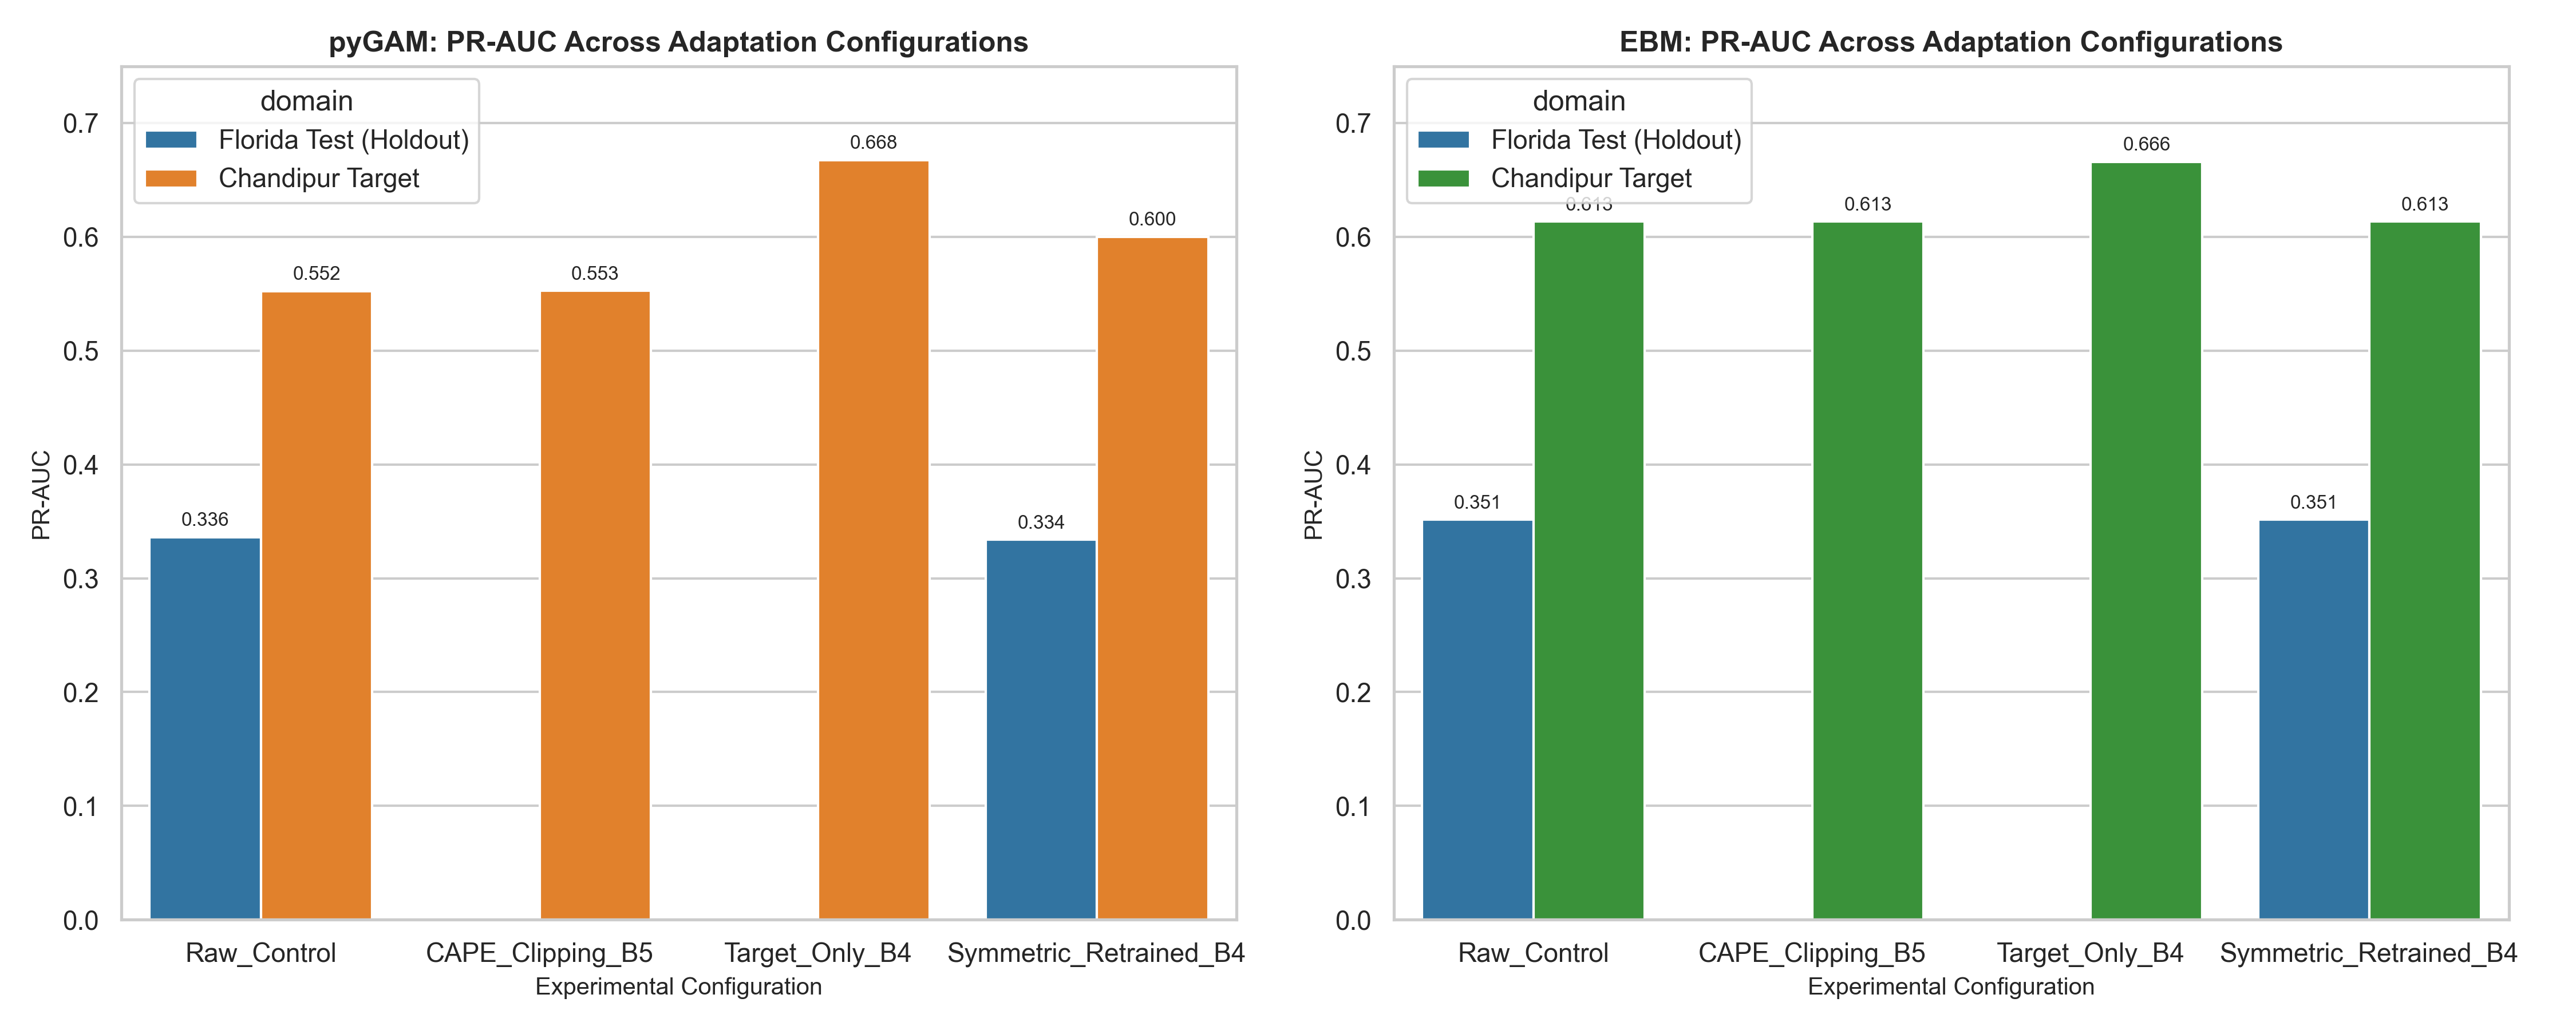

The file beside this chart, header and first rows:
threshold, sample_count, positives, prevalence, tp, fp, tn, fn, accuracy, precision, recall, f1, cohen_kappa, mcc, pr_auc, roc_auc, brier_score, log_loss, config_id, config_name, model_type, domain, threshold_label
0.33, 28073, 1918, 0.06832, 848, 1385, 24770, 1070, 0.9125, 0.3798, 0.4421, 0.4086, 0.3617, 0.3629, 0.3362, 0.8288, 0.05559, 0.206, Raw_Control, 1. Original Raw Model, pyGAM, Florida Test (Holdout), FL Optimal (0.33)
0.5, 28073, 1918, 0.06832, 491, 527, 25628, 1427, 0.9304, 0.4823, 0.256, 0.3345, 0.3014, 0.3183, 0.3362, 0.8288, 0.05559, 0.206, Raw_Control, 1. Original Raw Model, pyGAM, Florida Test (Holdout), Standard (0.50)
0.34, 28073, 1918, 0.06832, 871, 1563, 24592, 1047, 0.907, 0.3578, 0.4541, 0.4003, 0.3507, 0.3536, 0.3513, 0.8304, 0.05645, 0.2066, Raw_Control, 1. Original Raw Model, EBM, Florida Test (Holdout), FL Optimal (0.34)
0.5, 28073, 1918, 0.06832, 534, 586, 25569, 1384, 0.9298, 0.4768, 0.2784, 0.3515, 0.3171, 0.33, 0.3513, 0.8304, 0.05645, 0.2066, Raw_Control, 1. Original Raw Model, EBM, Florida Test (Holdout), Standard (0.50)
0.33, 23376, 5462, 0.2337, 4569, 4836, 13078, 893, 0.7549, 0.4858, 0.8365, 0.6147, 0.4529, 0.4889, 0.5523, 0.8494, 0.1301, 0.3915, Raw_Control, 1. Original Raw Model, pyGAM, Chandipur Target, FL Optimal (0.33)
0.5, 23376, 5462, 0.2337, 2580, 1939, 15975, 2882, 0.7938, 0.5709, 0.4724, 0.517, 0.3874, 0.3902, 0.5523, 0.8494, 0.1301, 0.3915, Raw_Control, 1. Original Raw Model, pyGAM, Chandipur Target, Standard (0.50)
0.34, 23376, 5462, 0.2337, 4332, 4506, 13408, 1130, 0.7589, 0.4902, 0.7931, 0.6059, 0.4458, 0.4726, 0.6134, 0.8572, 0.127, 0.3856, Raw_Control, 1. Original Raw Model, EBM, Chandipur Target, FL Optimal (0.34)
0.5, 23376, 5462, 0.2337, 2708, 1709, 16205, 2754, 0.8091, 0.6131, 0.4958, 0.5482, 0.4289, 0.4328, 0.6134, 0.8572, 0.127, 0.3856, Raw_Control, 1. Original Raw Model, EBM, Chandipur Target, Standard (0.50)
0.33, 23376, 5462, 0.2337, 4569, 4836, 13078, 893, 0.7549, 0.4858, 0.8365, 0.6147, 0.4529, 0.4889, 0.5526, 0.8502, 0.1299, 0.3906, CAPE_Clipping_B5, 2. Original Model + CAPE Clipping (B5), pyGAM, Chandipur Target, FL Optimal (0.33)
0.5, 23376, 5462, 0.2337, 2580, 1939, 15975, 2882, 0.7938, 0.5709, 0.4724, 0.517, 0.3874, 0.3902, 0.5526, 0.8502, 0.1299, 0.3906, CAPE_Clipping_B5, 2. Original Model + CAPE Clipping (B5), pyGAM, Chandipur Target, Standard (0.50)
0.34, 23376, 5462, 0.2337, 4332, 4506, 13408, 1130, 0.7589, 0.4902, 0.7931, 0.6059, 0.4458, 0.4726, 0.6134, 0.8572, 0.127, 0.3856, CAPE_Clipping_B5, 2. Original Model + CAPE Clipping (B5), EBM, Chandipur Target, FL Optimal (0.34)
0.5, 23376, 5462, 0.2337, 2708, 1709, 16205, 2754, 0.8091, 0.6131, 0.4958, 0.5482, 0.4289, 0.4328, 0.6134, 0.8572, 0.127, 0.3856, CAPE_Clipping_B5, 2. Original Model + CAPE Clipping (B5), EBM, Chandipur Target, Standard (0.50)
0.33, 23376, 5462, 0.2337, 4289, 4009, 13905, 1173, 0.7783, 0.5169, 0.7852, 0.6234, 0.4756, 0.4965, 0.6675, 0.8725, 0.1224, 0.3743, Target_Only_B4, 3. Original Frozen Model + Target-Only B…, pyGAM, Chandipur Target, FL Optimal (0.33)
0.5, 23376, 5462, 0.2337, 1922, 649, 17265, 3540, 0.8208, 0.7476, 0.3519, 0.4785, 0.3868, 0.4269, 0.6675, 0.8725, 0.1224, 0.3743, Target_Only_B4, 3. Original Frozen Model + Target-Only B…, pyGAM, Chandipur Target, Standard (0.50)
0.34, 23376, 5462, 0.2337, 3876, 3446, 14468, 1586, 0.7847, 0.5294, 0.7096, 0.6064, 0.4625, 0.4719, 0.6659, 0.8624, 0.1243, 0.3808, Target_Only_B4, 3. Original Frozen Model + Target-Only B…, EBM, Chandipur Target, FL Optimal (0.34)
0.5, 23376, 5462, 0.2337, 1921, 590, 17324, 3541, 0.8233, 0.765, 0.3517, 0.4819, 0.3925, 0.4356, 0.6659, 0.8624, 0.1243, 0.3808, Target_Only_B4, 3. Original Frozen Model + Target-Only B…, EBM, Chandipur Target, Standard (0.50)
0.33, 28073, 1918, 0.06832, 878, 1580, 24575, 1040, 0.9067, 0.3572, 0.4578, 0.4013, 0.3515, 0.3547, 0.3337, 0.8291, 0.05659, 0.2074, Symmetric_Retrained_B4, 4. Symmetrically Retrained Model + B4, pyGAM, Florida Test (Holdout), FL Optimal (0.33)
0.5, 28073, 1918, 0.06832, 523, 612, 25543, 1395, 0.9285, 0.4608, 0.2727, 0.3426, 0.3074, 0.3193, 0.3337, 0.8291, 0.05659, 0.2074, Symmetric_Retrained_B4, 4. Symmetrically Retrained Model + B4, pyGAM, Florida Test (Holdout), Standard (0.50)
0.34, 28073, 1918, 0.06832, 871, 1563, 24592, 1047, 0.907, 0.3578, 0.4541, 0.4003, 0.3507, 0.3536, 0.3513, 0.8304, 0.05645, 0.2066, Symmetric_Retrained_B4, 4. Symmetrically Retrained Model + B4, EBM, Florida Test (Holdout), FL Optimal (0.34)
0.5, 28073, 1918, 0.06832, 534, 586, 25569, 1384, 0.9298, 0.4768, 0.2784, 0.3515, 0.3171, 0.33, 0.3513, 0.8304, 0.05645, 0.2066, Symmetric_Retrained_B4, 4. Symmetrically Retrained Model + B4, EBM, Florida Test (Holdout), Standard (0.50)
0.33, 23376, 5462, 0.2337, 4481, 4783, 13131, 981, 0.7534, 0.4837, 0.8204, 0.6086, 0.4456, 0.4788, 0.5999, 0.854, 0.1279, 0.3865, Symmetric_Retrained_B4, 4. Symmetrically Retrained Model + B4, pyGAM, Chandipur Target, FL Optimal (0.33)
0.5, 23376, 5462, 0.2337, 2622, 1772, 16142, 2840, 0.8027, 0.5967, 0.48, 0.5321, 0.4089, 0.4128, 0.5999, 0.854, 0.1279, 0.3865, Symmetric_Retrained_B4, 4. Symmetrically Retrained Model + B4, pyGAM, Chandipur Target, Standard (0.50)
0.34, 23376, 5462, 0.2337, 4332, 4506, 13408, 1130, 0.7589, 0.4902, 0.7931, 0.6059, 0.4458, 0.4726, 0.6134, 0.8572, 0.127, 0.3856, Symmetric_Retrained_B4, 4. Symmetrically Retrained Model + B4, EBM, Chandipur Target, FL Optimal (0.34)
0.5, 23376, 5462, 0.2337, 2708, 1709, 16205, 2754, 0.8091, 0.6131, 0.4958, 0.5482, 0.4289, 0.4328, 0.6134, 0.8572, 0.127, 0.3856, Symmetric_Retrained_B4, 4. Symmetrically Retrained Model + B4, EBM, Chandipur Target, Standard (0.50)
